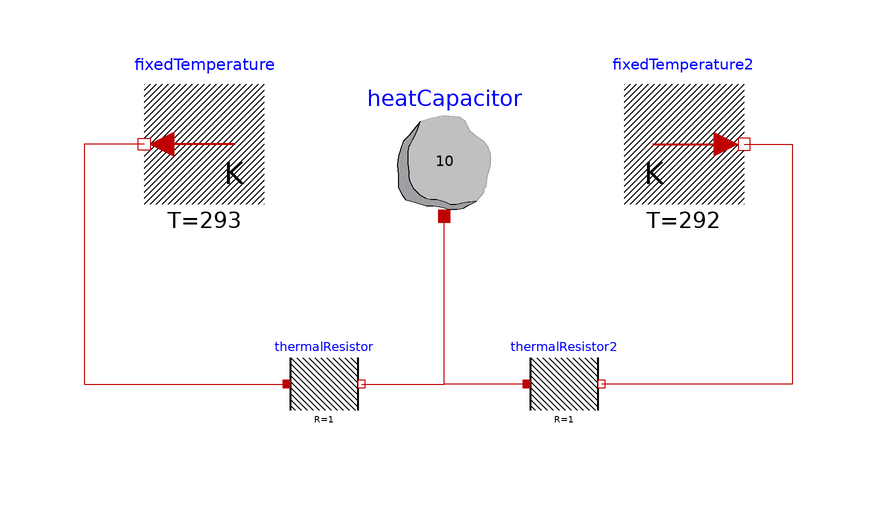

Above is the diagram view of the following Modelica model: its components placed by their Placement annotations and its connect equations drawn as lines.

model ThermalWithState
    .Modelica.Thermal.HeatTransfer.Components.ThermalResistor thermalResistor(R = 1) annotation(Placement(transformation(extent = {{-36.28530499933013,3.7146950006698702},{-23.71469500066987,16.28530499933013}},origin = {0.0,0.0},rotation = 0.0)));
    .Modelica.Thermal.HeatTransfer.Components.ThermalResistor thermalResistor2(R = 1) annotation(Placement(transformation(extent = {{3.7146950006698702,3.7146950006698702},{16.28530499933013,16.28530499933013}},origin = {0.0,0.0},rotation = 0.0)));
    .Modelica.Thermal.HeatTransfer.Sources.FixedTemperature fixedTemperature(T = 293) annotation(Placement(transformation(extent = {{-40.0,40.0},{-60.0,60.0}},origin = {0.0,0.0},rotation = 0.0)));
    .Modelica.Thermal.HeatTransfer.Sources.FixedTemperature fixedTemperature2(T = 292) annotation(Placement(transformation(extent = {{20.0,39.99999999999999},{40.0,60.00000000000001}},origin = {0.0,0.0},rotation = 0.0)));
    .Modelica.Thermal.HeatTransfer.Components.HeatCapacitor heatCapacitor(C = 10,T(start = 300,fixed = true)) annotation(Placement(transformation(extent = {{-20.0,38.0},{0.0,58.0}},origin = {0.0,0.0},rotation = 0.0)));
equation
    connect(fixedTemperature.port,thermalResistor.port_a) annotation(Line(points = {{-60,50},{-70,50},{-70,10},{-36.28530499933013,10}},color = {191,0,0}));
    connect(fixedTemperature2.port,thermalResistor2.port_b) annotation(Line(points = {{40,50},{48,50},{48,10},{16.28530499933013,10}},color = {191,0,0}));
    connect(thermalResistor.port_b,heatCapacitor.port) annotation(Line(points = {{-23.71469500066987,10},{-10,10},{-10,38}},color = {191,0,0}));
    connect(thermalResistor2.port_a,heatCapacitor.port) annotation(Line(points = {{3.7146950006698702,10},{-10,10},{-10,38}},color = {191,0,0}));
    annotation(Icon(coordinateSystem(preserveAspectRatio = false,extent = {{-100.0,-100.0},{100.0,100.0}}),graphics = {Rectangle(lineColor={0,0,0},fillColor={230,230,230},fillPattern=FillPattern.Solid,extent={{-100.0,-100.0},{100.0,100.0}}),Text(lineColor={0,0,255},extent={{-150,150},{150,110}},textString="%name")}));
end ThermalWithState;